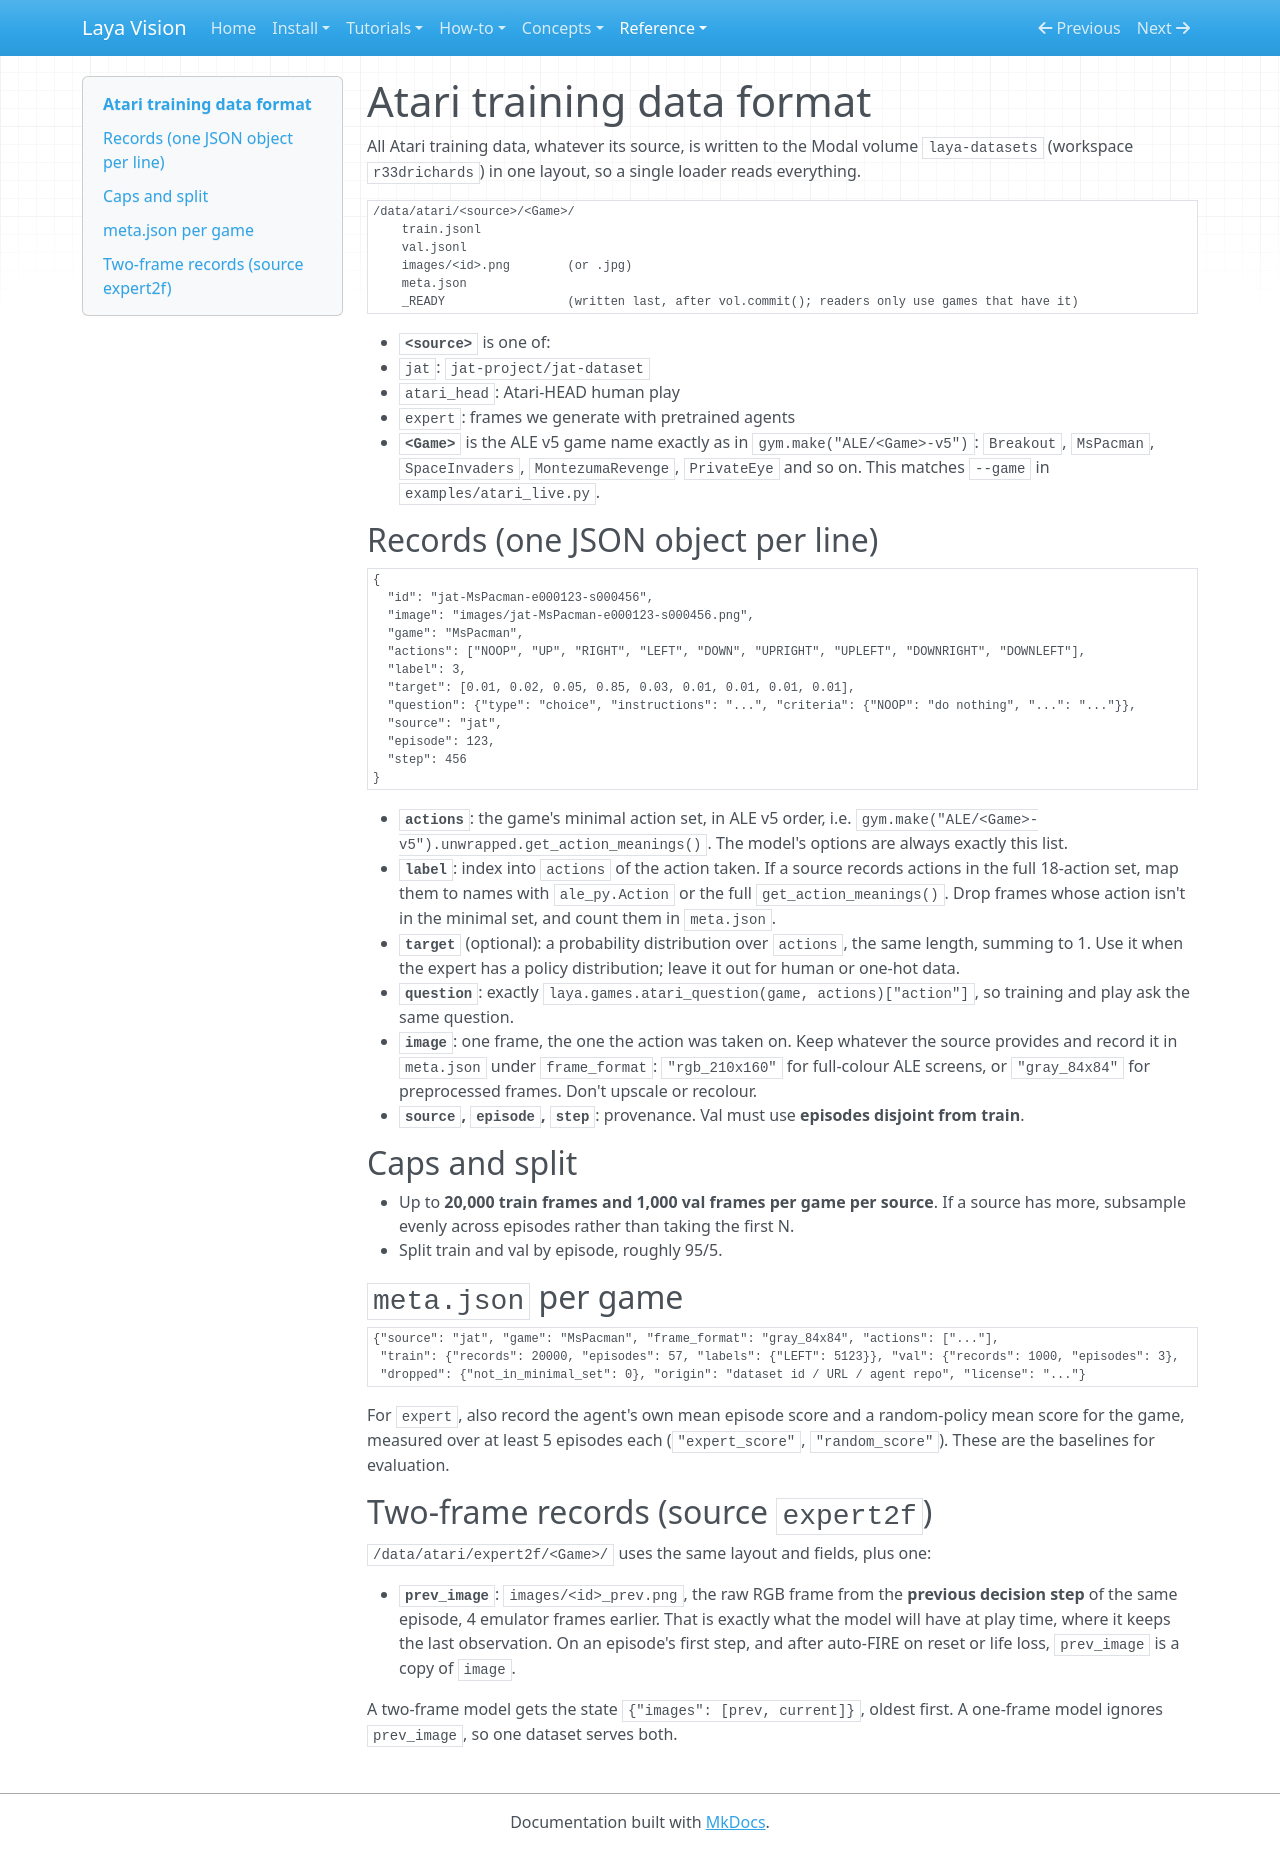

repository: r33drichards/laya-vision · page: reference/atari-data-format/index.html · generator: mkdocs

# Atari training data format

All Atari training data, whatever its source, is written to the Modal volume `laya-datasets` (workspace `r33drichards`) in one layout, so a single loader reads everything.

```
/data/atari/<source>/<Game>/
    train.jsonl
    val.jsonl
    images/<id>.png        (or .jpg)
    meta.json
    _READY                 (written last, after vol.commit(); readers only use games that have it)
```

- **`<source>`** is one of:
  - `jat`: `jat-project/jat-dataset`
  - `atari_head`: Atari-HEAD human play
  - `expert`: frames we generate with pretrained agents
- **`<Game>`** is the ALE v5 game name exactly as in `gym.make("ALE/<Game>-v5")`: `Breakout`, `MsPacman`, `SpaceInvaders`, `MontezumaRevenge`, `PrivateEye` and so on. This matches `--game` in `examples/atari_live.py`.

## Records (one JSON object per line)

```json
{
  "id": "jat-MsPacman-e000123-s000456",
  "image": "images/jat-MsPacman-e000123-s000456.png",
  "game": "MsPacman",
  "actions": ["NOOP", "UP", "RIGHT", "LEFT", "DOWN", "UPRIGHT", "UPLEFT", "DOWNRIGHT", "DOWNLEFT"],
  "label": 3,
  "target": [0.01, 0.02, 0.05, 0.85, 0.03, 0.01, 0.01, 0.01, 0.01],
  "question": {"type": "choice", "instructions": "...", "criteria": {"NOOP": "do nothing", "...": "..."}},
  "source": "jat",
  "episode": 123,
  "step": 456
}
```

- **`actions`**: the game's minimal action set, in ALE v5 order, i.e. `gym.make("ALE/<Game>-v5").unwrapped.get_action_meanings()`. The model's options are always exactly this list.
- **`label`**: index into `actions` of the action taken. If a source records actions in the full 18-action set, map them to names with `ale_py.Action` or the full `get_action_meanings()`. Drop frames whose action isn't in the minimal set, and count them in `meta.json`.
- **`target`** (optional): a probability distribution over `actions`, the same length, summing to 1. Use it when the expert has a policy distribution; leave it out for human or one-hot data.
- **`question`**: exactly `laya.games.atari_question(game, actions)["action"]`, so training and play ask the same question.
- **`image`**: one frame, the one the action was taken on. Keep whatever the source provides and record it in `meta.json` under `frame_format`: `"rgb_210x160"` for full-colour ALE screens, or `"gray_84x84"` for preprocessed frames. Don't upscale or recolour.
- **`source`, `episode`, `step`**: provenance. Val must use **episodes disjoint from train**.

## Caps and split

- Up to **20,000 train frames and 1,000 val frames per game per source**. If a source has more, subsample evenly across episodes rather than taking the first N.
- Split train and val by episode, roughly 95/5.

## `meta.json` per game

```json
{"source": "jat", "game": "MsPacman", "frame_format": "gray_84x84", "actions": ["..."],
 "train": {"records": 20000, "episodes": 57, "labels": {"LEFT": 5123}}, "val": {"records": 1000, "episodes": 3},
 "dropped": {"not_in_minimal_set": 0}, "origin": "dataset id / URL / agent repo", "license": "..."}
```

For `expert`, also record the agent's own mean episode score and a random-policy mean score for the game, measured over at least 5 episodes each (`"expert_score"`, `"random_score"`). These are the baselines for evaluation.

## Two-frame records (source `expert2f`)

`/data/atari/expert2f/<Game>/` uses the same layout and fields, plus one:

- **`prev_image`**: `images/<id>_prev.png`, the raw RGB frame from the **previous decision step** of the same episode, 4 emulator frames earlier. That is exactly what the model will have at play time, where it keeps the last observation. On an episode's first step, and after auto-FIRE on reset or life loss, `prev_image` is a copy of `image`.

A two-frame model gets the state `{"images": [prev, current]}`, oldest first. A one-frame model ignores `prev_image`, so one dataset serves both.
